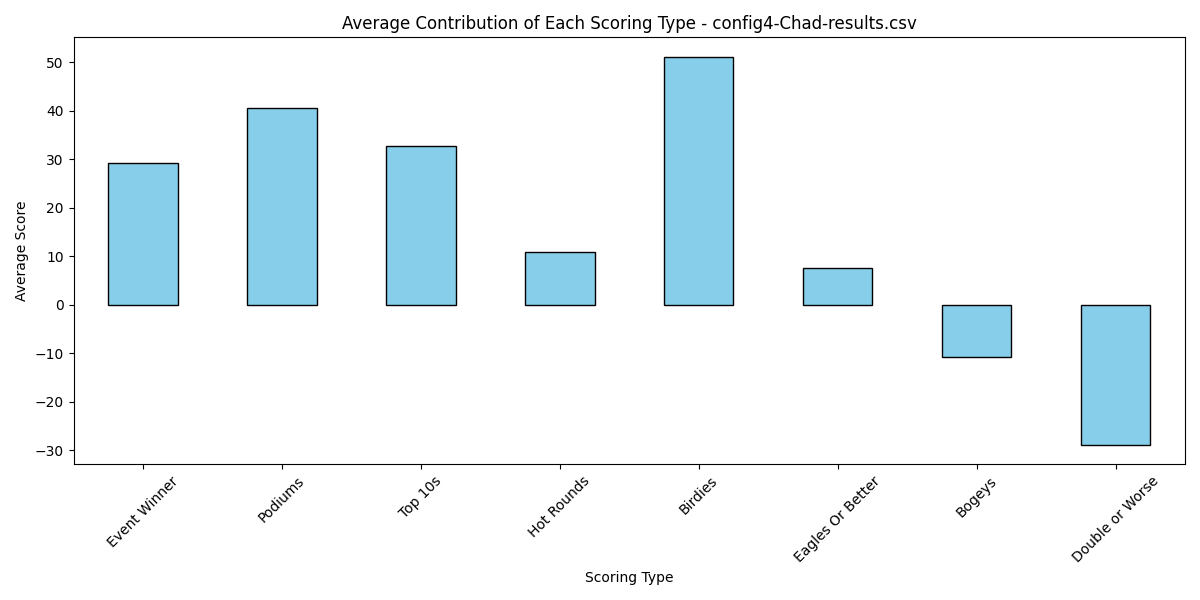

Data behind this chart, as committed beside it:
Event Winner, Podiums, Top 10s, Hot Rounds, Birdies, Eagles Or Better, Bogeys, Double or Worse, Total Score
0, 25, 30, 5, 36, 1, -12, -31, 54
50, 50, 40, 5, 71, 18, -14, -39, 181
50, 75, 40, 15, 62, 4, -10, -27, 209
50, 25, 20, 15, 21, 18, -7, -18, 124
0, 50, 40, 10, 65, 0, -6, -20, 139
0, 25, 30, 0, 46, 2, -18, -41, 44
0, 0, 20, 5, 38, 0, -12, -29, 22
0, 50, 50, 5, 52, 1, -25, -57, 76
50, 75, 40, 15, 51, 34, -13, -31, 221
0, 0, 0, 0, 0, 0, 0, 0, 0
50, 25, 40, 0, 56, 1, -7, -26, 139
50, 25, 40, 20, 67, 5, -11, -34, 162
50, 75, 50, 10, 54, 19, -2, -13, 243
0, 0, 0, 0, 0, 0, 0, 0, 0
50, 25, 30, 10, 45, 22, -9, -25, 148
0, 50, 20, 5, 21, 1, -8, -20, 69
0, 25, 40, 10, 54, 0, -10, -24, 95
0, 0, 30, 0, 31, 0, -9, -21, 31
50, 50, 30, 15, 61, 18, -21, -48, 155
50, 50, 40, 15, 65, 17, -9, -29, 199
50, 75, 50, 15, 86, 0, -11, -35, 230
50, 75, 40, 15, 51, 21, -11, -30, 211
0, 0, 40, 15, 83, 0, -27, -64, 47
50, 25, 40, 15, 69, 0, -12, -31, 156
50, 50, 30, 20, 82, 9, -13, -37, 191
50, 75, 40, 20, 68, 0, -12, -37, 204
50, 50, 20, 15, 45, 24, -6, -20, 178
0, 25, 10, 0, 27, 0, -12, -27, 23
50, 100, 50, 40, 76, 5, -8, -26, 287
